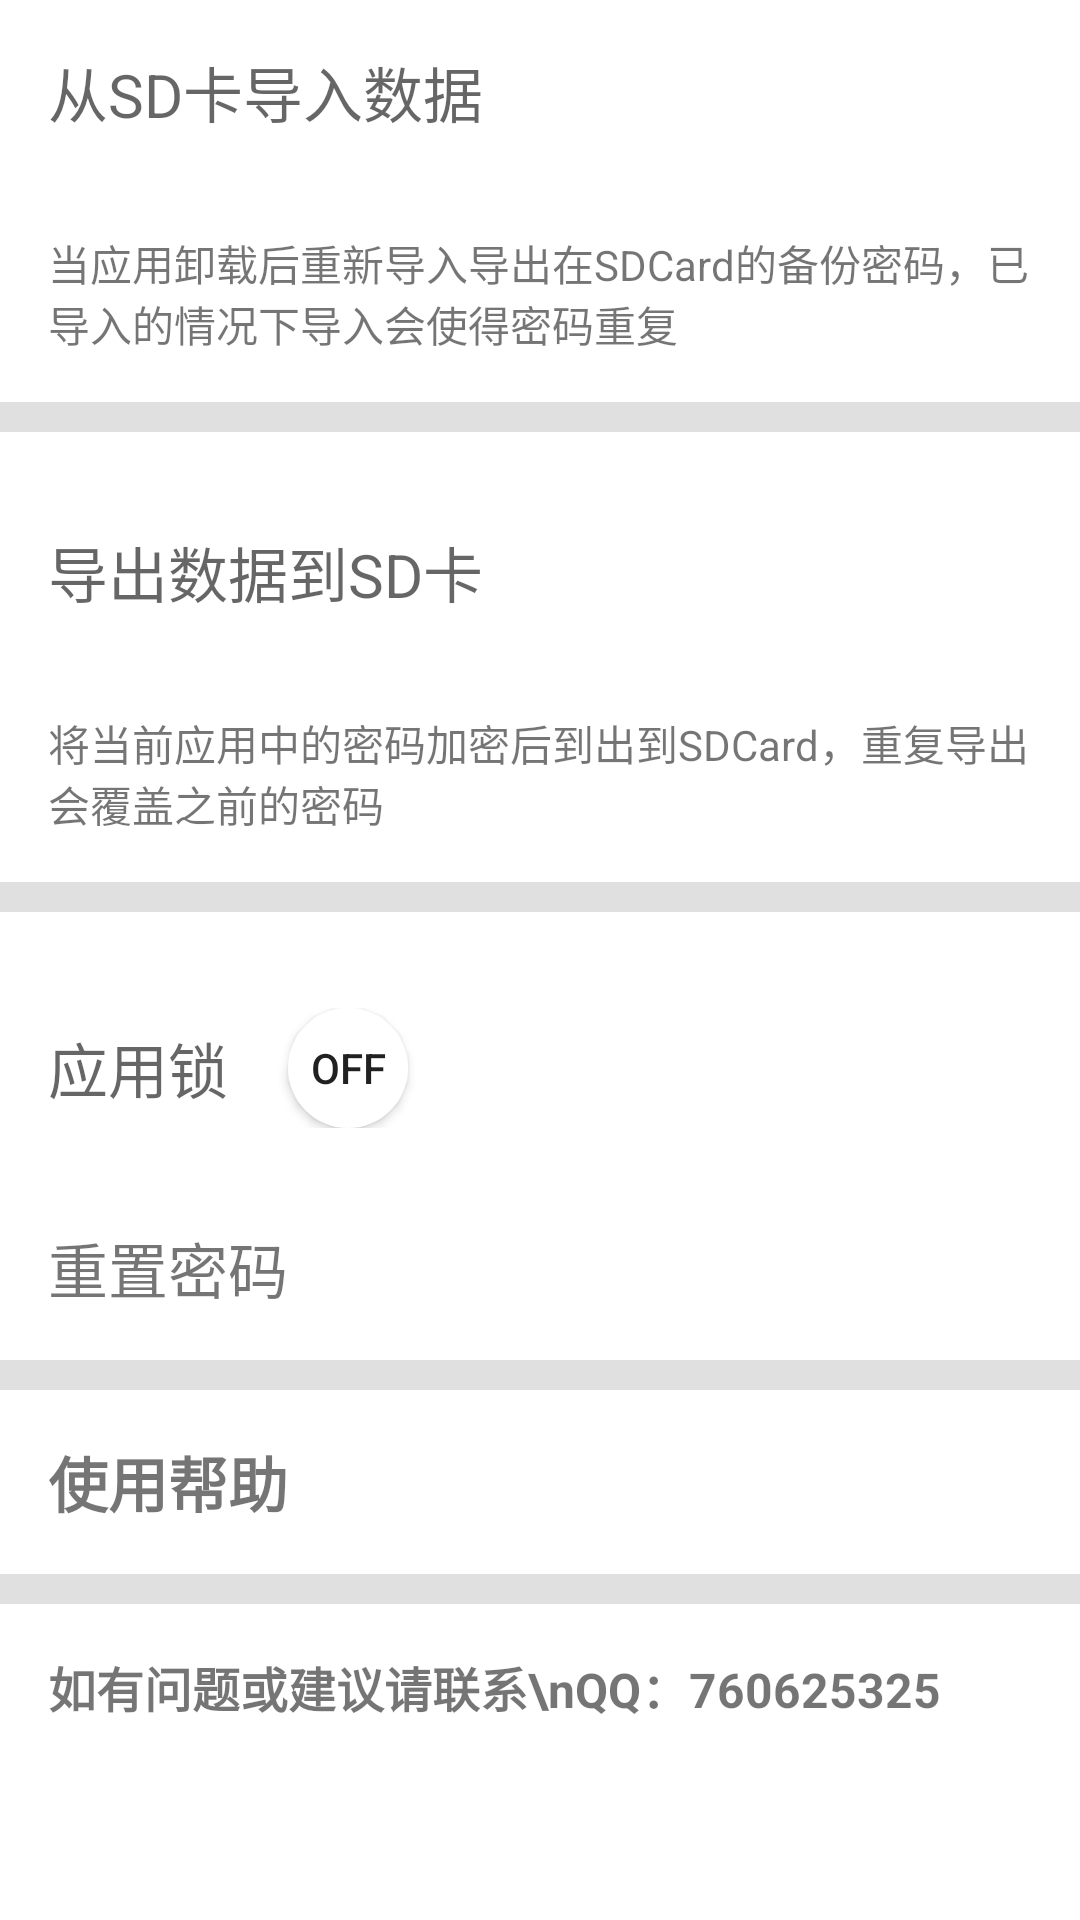

The Android layout XML behind this screen, and the referenced resources:
<!-- AndroidManifest.xml: application theme AppTheme -->
<!-- res/layout/drawer_left_layout.xml -->
<?xml version="1.0" encoding="utf-8"?>
<ScrollView android:layout_width="match_parent"
    android:layout_height="wrap_content"
    android:layout_gravity="start"
    xmlns:android="http://schemas.android.com/apk/res/android" >
<LinearLayout
    android:layout_width="match_parent"
    android:layout_height="wrap_content"
    android:orientation="vertical"
    android:gravity="start"
    android:background="@color/md_white_1000"
    >


    <TextView
        android:padding="16dp"
        android:id="@+id/dataFromSD"
        android:textColor="#99000000"
        android:text="从SD卡导入数据"
        android:textSize="20sp"
        android:gravity="center|start"
        android:paddingBottom="8dp"
        android:paddingTop="8dp"
        android:layout_width="match_parent"
        android:layout_height="wrap_content" />
    <TextView
        android:padding="16dp"
        android:text="当应用卸载后重新导入导出在SDCard的备份密码，已导入的情况下导入会使得密码重复"
        android:textSize="14sp"
        android:layout_width="match_parent"
        android:layout_height="wrap_content" />
    <View
        android:background="@color/md_grey_300"
        android:layout_width="match_parent"
        android:layout_height="10dp"/>
    <TextView
        android:padding="16dp"
        android:id="@+id/dataToSD"
        android:layout_marginTop="16dp"
        android:textColor="#99000000"
        android:text="导出数据到SD卡"
        android:textSize="20sp"
        android:gravity="center|start"
        android:paddingBottom="8dp"
        android:paddingTop="8dp"
        android:layout_width="match_parent"
        android:layout_height="wrap_content" />
    <TextView
        android:padding="16dp"
        android:text="将当前应用中的密码加密后到出到SDCard，重复导出会覆盖之前的密码"
        android:textSize="14sp"
        android:layout_width="match_parent"
        android:layout_height="wrap_content" />
    <View
        android:background="@color/md_grey_300"
        android:layout_width="match_parent"
        android:layout_height="10dp"/>
    <LinearLayout
        android:padding="16dp"
        android:gravity="center|start"
        android:orientation="horizontal"
        android:layout_marginTop="16dp"
        android:paddingBottom="8dp"
        android:paddingTop="8dp"
        android:layout_width="match_parent"
        android:layout_height="wrap_content">
        <TextView
            android:background="#00ffffff"
            android:textColor="#99000000"
            android:text="应用锁"
            android:textSize="20sp"
            android:gravity="center"
            android:layout_width="wrap_content"
            android:layout_height="wrap_content" />

        <ToggleButton
            android:id="@+id/lockSwitcher"
            android:layout_marginRight="20dp"
            android:layout_marginLeft="20dp"
            android:background="@drawable/circle_white"
            android:gravity="center"
            android:layout_width="40dp"
            android:layout_height="40dp" />

    </LinearLayout>

    <TextView
        android:padding="16dp"
        android:id="@+id/reset_pass"
        android:text="重置密码"
        android:background="@null"
        android:textSize="20sp"
        android:gravity="start"
        android:layout_width="match_parent"
        android:layout_height="wrap_content" />

    <View
        android:background="@color/md_grey_300"
        android:layout_width="match_parent"
        android:layout_height="10dp"/>
    <TextView
        android:onClick="HelpClick"
        android:id="@+id/help"
        android:padding="16dp"
        android:text="使用帮助"
        android:typeface="sans"
        android:textStyle="bold"
        android:textSize="20sp"
        android:layout_width="match_parent"
        android:layout_height="wrap_content" />
    <View
        android:background="@color/md_grey_300"
        android:layout_width="match_parent"
        android:layout_height="10dp"/>
    <View
        android:layout_weight="1"
        android:layout_width="match_parent"
        android:layout_height="0dp"/>
    <TextView
        android:padding="16dp"
        android:text="如有问题或建议请联系\nQQ：760625325"
        android:typeface="sans"
        android:textStyle="bold"
        android:textSize="16sp"
        android:layout_width="match_parent"
        android:layout_height="wrap_content" />
</LinearLayout>
    </ScrollView>
<!-- resources referenced by this layout -->
<resources>
  <color name="md_grey_300">#E0E0E0</color>
  <color name="md_white_1000">#ffffff</color>
  <!-- drawable circle_white (drawable) -->
  <?xml version="1.0" encoding="utf-8"?>
  <shape xmlns:android="http://schemas.android.com/apk/res/android"
      android:shape="oval"
      >
      <solid android:color="@color/md_white_1000"/>
  
      <size android:height="50dp" android:width="50dp"/>
  
  </shape>
  <style name="AppTheme" parent="BaseAppTheme">
      </style>
  <style name="BaseAppTheme" parent="Theme.AppCompat.Light.NoActionBar">
          <item name="android:listDivider">@drawable/recycle_divider</item>
          <item name="windowActionBar">false</item>
          <item name="android:windowNoTitle">true</item>
          <item name="colorPrimary">@color/md_green_500</item>
          <item name="colorPrimaryDark">@color/md_green_800</item>
          <item name="android:windowBackground">@color/md_white_1000</item>
          <item name="drawerArrowStyle">@style/AppTheme.DrawerArrowToggle</item>
          <item name="android:activityCloseEnterAnimation">@anim/abc_slide_out_bottom</item>
          <item name="android:activityCloseExitAnimation">@anim/abc_slide_out_top</item>
          <item name="android:activityOpenEnterAnimation">@anim/abc_slide_in_bottom</item>
          <item name="android:activityOpenExitAnimation">@anim/abc_slide_in_top</item>
      </style>
  <!-- drawable recycle_divider (drawable) -->
  <?xml version="1.0" encoding="utf-8"?>
  <shape xmlns:android="http://schemas.android.com/apk/res/android"
      android:shape="rectangle"
      >
      <size android:height="6dp"/>
      <solid android:color="@color/md_grey_300"/>
  </shape>
  <color name="md_green_500">#4CAF50</color>
  <color name="md_green_800">#2E7D32</color>
  <style name="AppTheme.DrawerArrowToggle" parent="Base.Widget.AppCompat.DrawerArrowToggle">
          <item name="color">@color/md_white_1000</item>
          <item name="android:background">@color/md_green_500</item>
  
      </style>
</resources>
